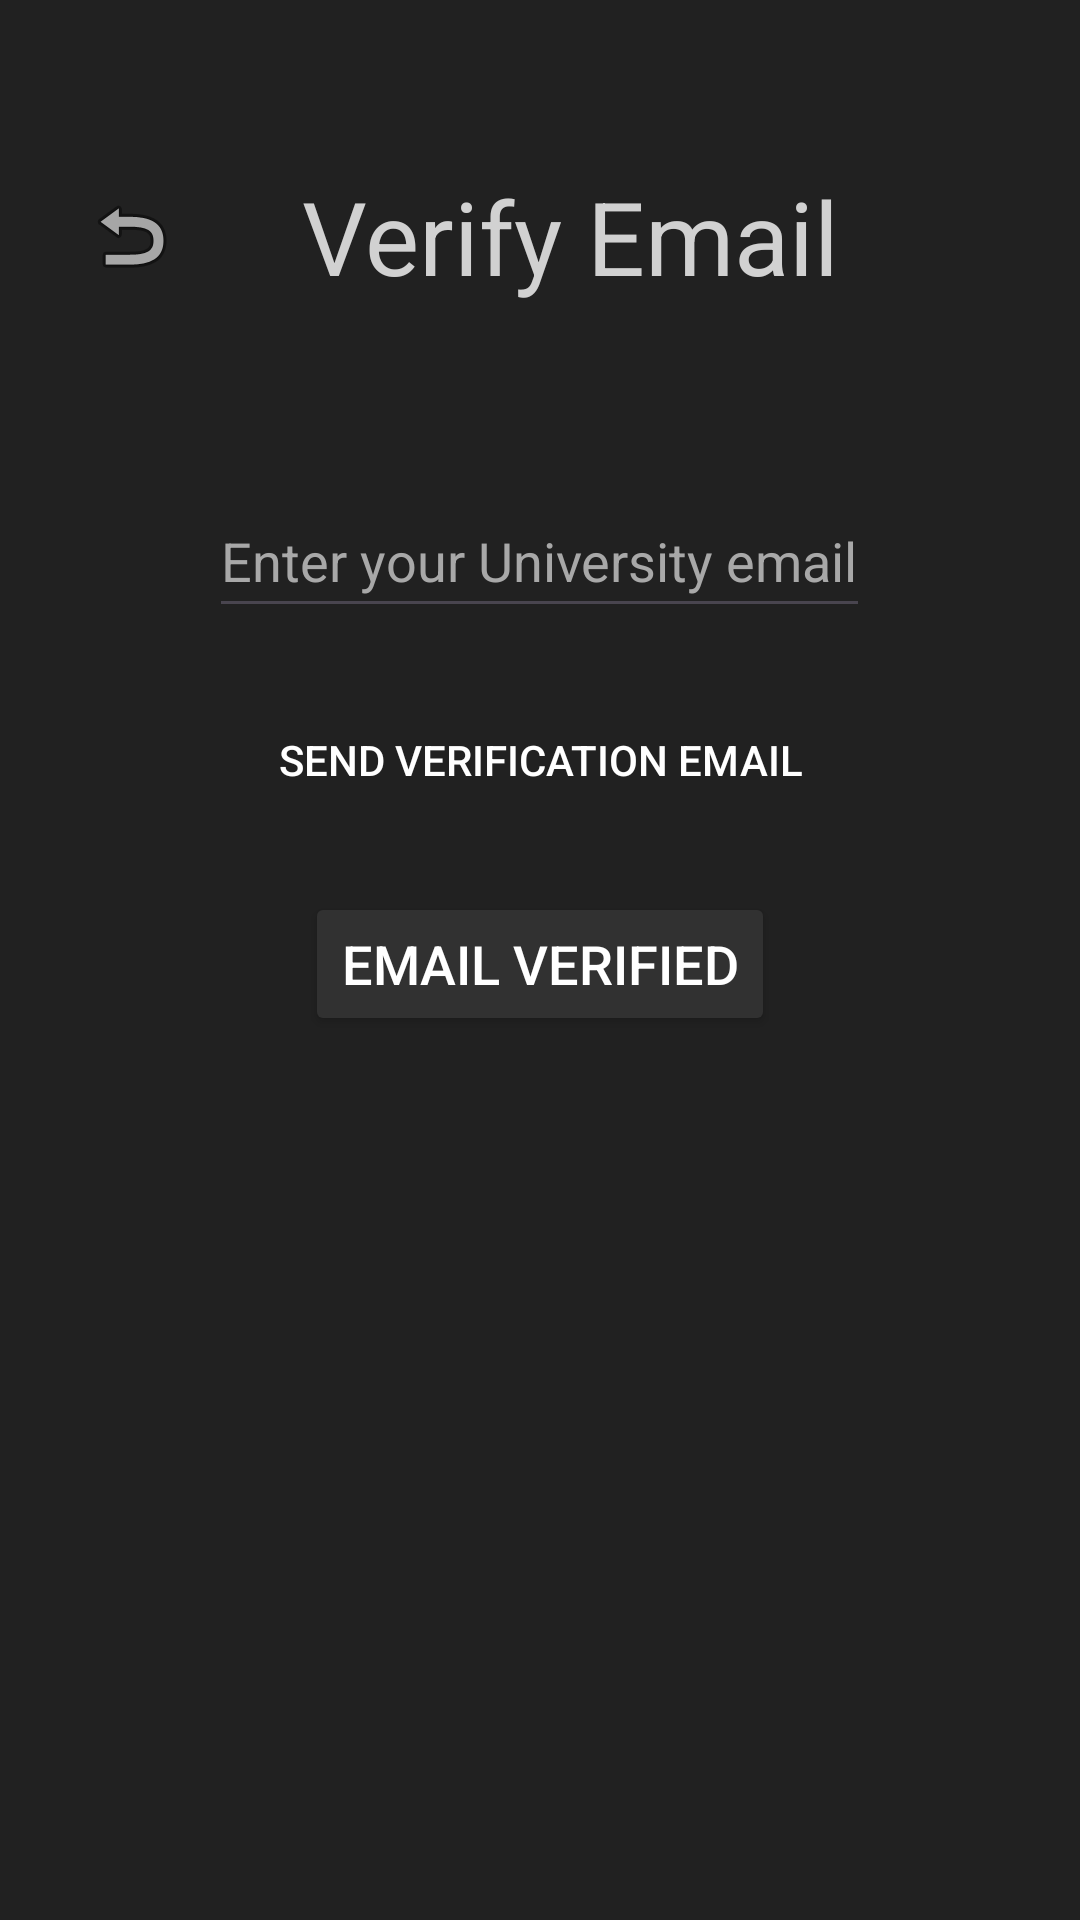

Write the Android layout XML for this screen, with the resource values it uses.
<!-- AndroidManifest.xml: application theme Theme.BrightonCollective -->
<!-- res/layout/activity_sign_up_verification.xml -->
<?xml version="1.0" encoding="utf-8"?>
<androidx.constraintlayout.widget.ConstraintLayout xmlns:android="http://schemas.android.com/apk/res/android"
    xmlns:app="http://schemas.android.com/apk/res-auto"
    xmlns:tools="http://schemas.android.com/tools"
    android:id="@+id/main"
    android:layout_width="match_parent"
    android:layout_height="match_parent"
    android:background="@color/backgroundColor"
    tools:context=".SignUpVerification">

    <LinearLayout
        android:layout_width="match_parent"
        android:layout_height="match_parent"
        android:orientation="vertical"
        android:padding="16dp">

        <LinearLayout
            android:layout_width="match_parent"
            android:layout_height="wrap_content"
            android:orientation="horizontal"
            android:weightSum="100"
            android:layout_marginTop="40dp"
            android:layout_marginBottom="10dp">

            <ImageButton
                android:id="@+id/backButton"
                android:layout_width="wrap_content"
                android:layout_height="match_parent"
                android:layout_gravity="center"
                android:layout_weight="20"
                android:background="?attr/selectableItemBackground"
                android:contentDescription="@string/app_name"
                app:srcCompat="@android:drawable/ic_menu_revert" />

            <TextView
                android:layout_width="wrap_content"
                android:layout_height="wrap_content"
                android:text="@string/verify_email"
                android:layout_weight="50"
                android:layout_gravity="center"
                android:gravity="center"
                android:textSize="34sp"
                android:textColor="#D1D1D1">



            </TextView>


        </LinearLayout>
<LinearLayout
    android:layout_width="match_parent"
    android:layout_height="wrap_content"
    android:orientation="vertical">
        <EditText
            android:id="@+id/emailEditText"
            android:layout_width="wrap_content"
            android:layout_height="48dp"
            android:layout_gravity="center"
            android:autofillHints=""
            android:textColor="@color/white"
            android:layout_marginTop="50dp"
            android:hint="@string/enter_your_university_email"
            android:textColorHint="#A8A8A8"
            android:inputType="textEmailAddress"/>


        <Button
            android:id="@+id/sendVerificationButton"
            android:layout_width="wrap_content"
            android:layout_height="wrap_content"
            android:layout_gravity="center"
            android:layout_marginTop="20dp"
            android:background="?attr/selectableItemBackground"
            android:text="@string/send_verification_email"
            android:textColor="@color/white" />

        <Button
            android:id="@+id/verifyButton"
            style="@style/myButton"
            android:layout_width="wrap_content"
            android:layout_height="wrap_content"
            android:layout_marginTop="20dp"
            android:layout_gravity="center"
            android:text="@string/email_verified" />
</LinearLayout>
    </LinearLayout>


</androidx.constraintlayout.widget.ConstraintLayout>
<!-- resources referenced by this layout -->
<resources>
  <color name="backgroundColor">#212121</color>
  <color name="white">#FFFFFFFF</color>
  <string name="app_name">BrightonCollective</string>
  <string name="email_verified">Email Verified</string>
  <string name="enter_your_university_email">Enter your University email</string>
  <string name="send_verification_email">Send Verification Email</string>
  <string name="verify_email">Verify Email</string>
  <style name="myButton" parent="ThemeOverlay.AppCompat">
          <item name="android:backgroundTint">@color/buttonColor</item>
          <item name="cornerRadius">20dp</item>
          <item name="android:textColor">@color/white</item>
          <item name="android:textSize">18sp</item>
          <item name="android:layout_width">125dp</item>
          <item name="android:layout_height">65dp</item>
  
      </style>
  <style name="Theme.BrightonCollective" parent="Base.Theme.BrightonCollective" />
  <color name="buttonColor">#313131</color>
  <style name="Base.Theme.BrightonCollective" parent="Theme.Material3.DayNight.NoActionBar">
          
          
      </style>
</resources>
